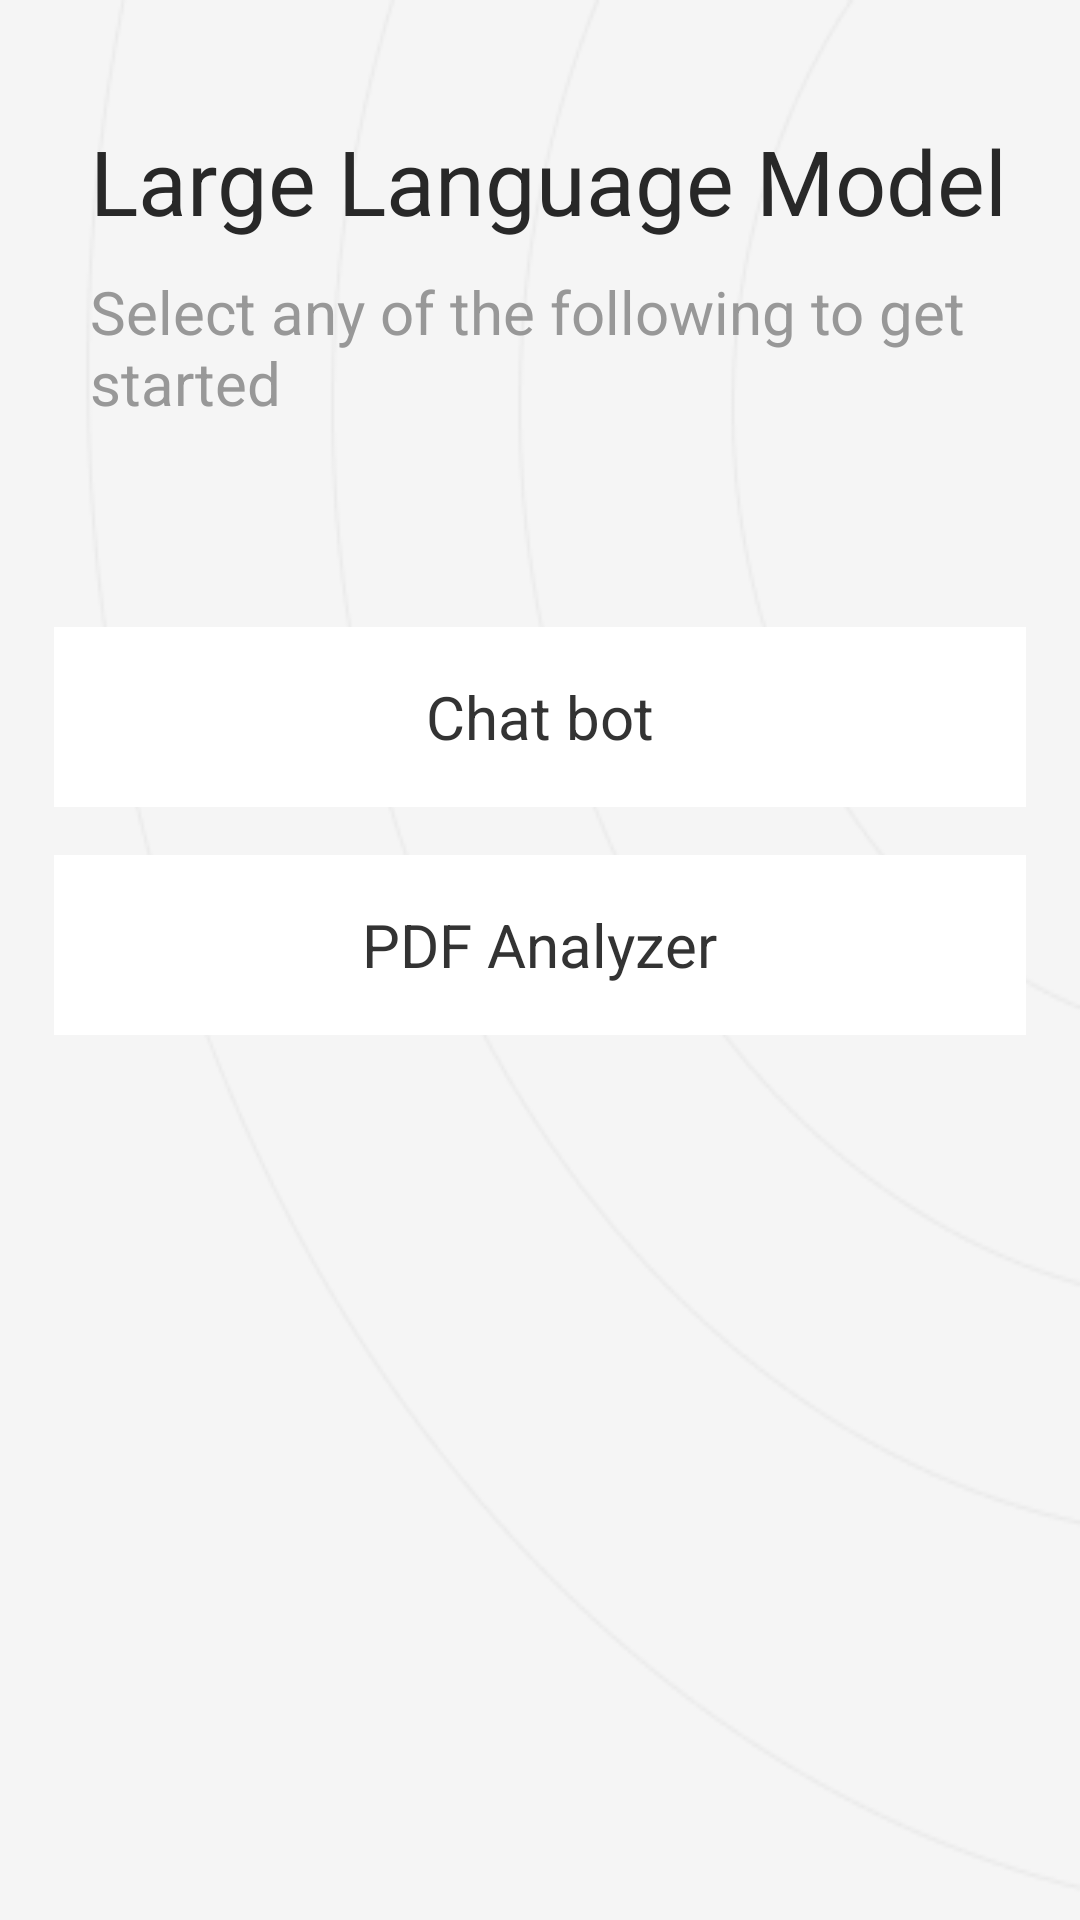

Reconstruct the res/layout file that produces this screen, plus the resources it refers to.
<!-- AndroidManifest.xml: application theme Theme.Application -->
<!-- res/layout/fragment_l_l_m.xml -->
<?xml version="1.0" encoding="utf-8"?>
<LinearLayout xmlns:android="http://schemas.android.com/apk/res/android"
    android:layout_width="match_parent"
    android:layout_height="match_parent"
    xmlns:app="http://schemas.android.com/apk/res-auto"
    android:orientation="vertical"
    android:background="@drawable/main_page_bg"
    android:padding="10dp">

    <LinearLayout
        android:layout_width="match_parent"
        android:paddingStart="20dp"
        android:paddingTop="30dp"
        android:orientation="vertical"
        android:layout_height="wrap_content">

        <TextView
            android:layout_width="wrap_content"
            android:layout_height="0dp"
            android:text="@string/large_language_model"
            android:textSize="30sp"
            android:textColor="#282828"
            android:layout_weight="2"/>

        <TextView
            android:layout_width="wrap_content"
            android:layout_height="wrap_content"
            android:paddingTop="10dp"
            android:text="@string/select_any_of_the_following_to_get_started"
            android:textColor="#989898"
            android:textSize="20sp"/>

    </LinearLayout>

    <LinearLayout
        android:layout_width="match_parent"
        android:layout_height="wrap_content"
        android:layout_marginTop="60dp"
        android:orientation="vertical">

        <androidx.cardview.widget.CardView
            android:id="@+id/chatBot"
            android:layout_width="match_parent"
            android:clickable="true"
            android:focusable="true"
            android:elevation="3dp"
            android:foreground="?attr/selectableItemBackground"
            app:cardBackgroundColor="@color/white"
            android:layout_margin="8dp"
            android:layout_height="@dimen/mainPageCardHeight">

            <TextView
                android:layout_width="wrap_content"
                android:layout_height="wrap_content"
                android:layout_gravity="center"
                android:layout_margin="8dp"
                android:textColor="#333333"
                android:text="Chat bot"
                android:textSize="20sp"/>

        </androidx.cardview.widget.CardView>

        <androidx.cardview.widget.CardView
            android:id="@+id/pdfAnalyzer"
            android:layout_width="match_parent"
            android:clickable="true"
            android:focusable="true"
            android:elevation="3dp"
            app:cardBackgroundColor="@color/white"
            android:foreground="?attr/selectableItemBackground"
            android:layout_margin="8dp"
            android:layout_height="@dimen/mainPageCardHeight">

            <TextView
                android:layout_width="wrap_content"
                android:layout_height="wrap_content"
                android:text="PDF Analyzer"
                android:textColor="#333333"
                android:layout_margin="8dp"
                android:layout_gravity="center"
                android:textSize="20sp"/>
        </androidx.cardview.widget.CardView>

    </LinearLayout>

</LinearLayout>
<!-- resources referenced by this layout -->
<resources>
  <color name="white">#FFFFFF</color>
  <dimen name="mainPageCardHeight">60dp</dimen>
  <!-- drawable main_page_bg (drawable) -->
  <?xml version="1.0" encoding="utf-8"?>
  
  <layer-list xmlns:android="http://schemas.android.com/apk/res/android">
      
      <item android:drawable="@color/mainPageBG" />
  
      
      <item
          android:id="@+id/image_item"
          android:drawable="@drawable/mainpage_background" />
  </layer-list>
  <string name="large_language_model">Large Language Model</string>
  <string name="select_any_of_the_following_to_get_started">Select any of the following to get started</string>
  <style name="Theme.Application" parent="Theme.MaterialComponents.DayNight.NoActionBar">
          
          <item name="colorPrimary">@color/purple_200</item>
          <item name="colorOnPrimary">@color/black</item>
          
          <item name="colorSecondary">@color/teal_200</item>
          <item name="colorSecondaryVariant">@color/teal_200</item>
          <item name="colorOnSecondary">@color/black</item>
          
          
      </style>
  <color name="mainPageBG">#F5F5F5</color>
  <!-- drawable mainpage_background: png bitmap (drawable, 14111 bytes) -->
  <color name="purple_200">#FFBB86FC</color>
  <color name="black">#FF000000</color>
  <color name="teal_200">#FF03DAC5</color>
</resources>
